Run: headless pygame with SDL's dummy video driver; simulated clock (each Clock.tick advances the game by its frame time, no real sleeping); random seed 0; keys injected as events and as key.get_pressed() state; mouse plan: one left click at the window centre at the start of phase 2, then a move to the lower-right quarter at the start of phase 3.
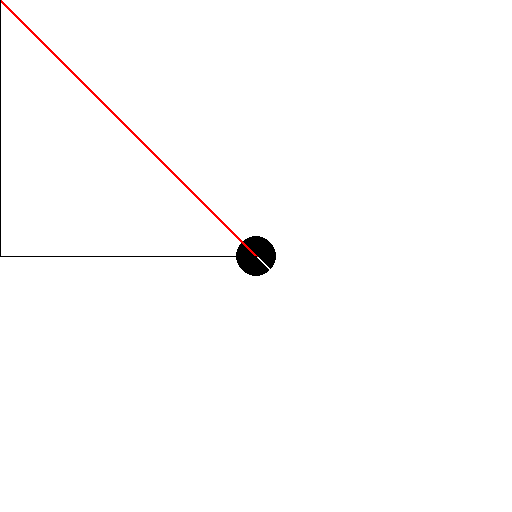
Frame 1 of 4 · flips 1–60 · no input
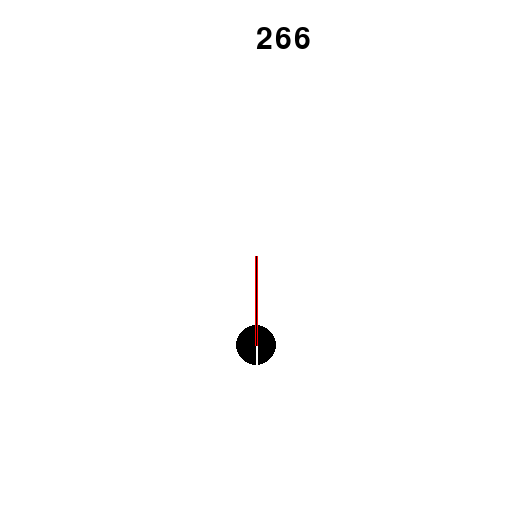
Frame 2 of 4 · flips 61–180 · clicked the window centre · tapped SPACE, RETURN · held RIGHT (→), D
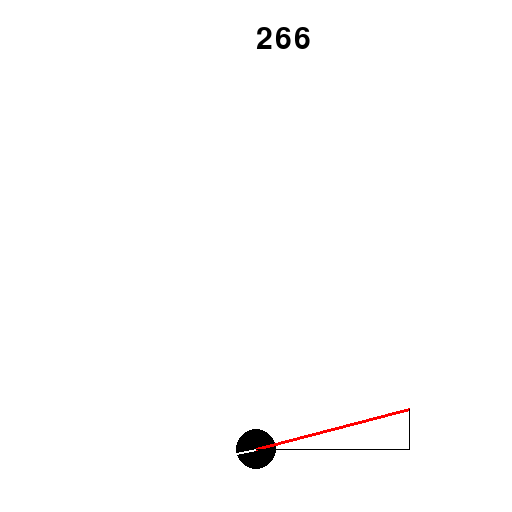
Frame 3 of 4 · flips 181–300 · moved the mouse to the lower-right quarter · held DOWN (↓), S
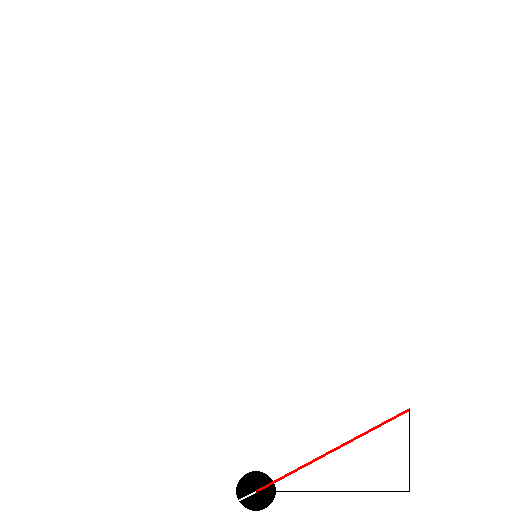
Frame 4 of 4 · flips 301–420 · held LEFT (←), A, UP (↑), W

The pygame program that drew these frames:

import pygame, math
import time as tm

pygame.display.init()                                                               # initializes Pygame's video system

screenDimension = int(pygame.display.Info().current_w * 0.5)                        # localizes screen size
win = pygame.display.set_mode((screenDimension, screenDimension))
pygame.display.set_caption("trig demo 5")

pygame.font.init()                                                                  # initializes Pygame's font system


class Ball(object):
    def __init__(self, x, y, radius, endpoint):
        self.x = x
        self.y = y
        self.radius = radius
        self.endpoint = endpoint
    
    def draw(self):
        pygame.draw.circle(win, (0, 0, 0), (self.x, self.y), self.radius)
    
    def drawLine(self):
        pygame.draw.line(win, (255, 255, 255), (self.x, self.y), self.endpoint, 2)


def drawText(text, pos):
    render_font = pygame.font.SysFont("corbel", 45)
    blittext = render_font.render(text, 1, (0, 0, 0))
    win.blit(blittext, pos)


def refresh():
    global counter
    
    win.fill([255, 255, 255])
    ent.draw()
    ent.drawLine()

    pygame.draw.line(win, (255, 0, 0), (ent.x, ent.y), (bx, by), 3)
    pygame.draw.line(win, (0, 0, 0), (ent.x, ent.y), (bx, (by - (by - ent.y))))
    pygame.draw.line(win, (0, 0, 0), (bx, (by - (by - ent.y))), ((ent.x + (bx - ent.x)), by))

    if ballHit:
        drawText(str(math.floor(tm.perf_counter() - counter)), (int(screenDimension * 0.5), int(screenDimension * 0.05)))

def findNewPath(sy, angle, time):
    ent.x += round(-math.cos(angle) * bounce * 2)

    velY = -math.sin(angle) * power  
    distY = (velY * time) + ((-3.7 * (time) ** 2) / 2)
    newY = round(sy - distY)

    return newY


def findNewEnd(mx, my, cx, cy):

    angle = math.atan2(my - cy, mx - cx)
    
    newX = -math.cos(angle) * 40 + cx
    newY = -math.sin(angle) * 40 + cy

    return newX, newY


def findAngle(mx, my):
    sX = ent.x
    sY = ent.y
    try:
        angle = math.atan((sY - my) / (sX - mx))
    except:
        angle = math.pi / 2

    if my < sY and mx > sX:
        angle = abs(angle)
    elif my < sY and mx < sX:
        angle = math.pi - angle
    elif my > sY and mx > sX:
        angle = (math.pi * 2) - angle
    elif my > sY and mx < sX:
        angle = math.pi + abs(angle)

    return angle

ballHit = False

bounce = 1
angle = 0
time = 0
counter = 0

ent = Ball(int(screenDimension * 0.5), int(screenDimension * 0.5), int(screenDimension * .04), (int(screenDimension * 0.54), int(screenDimension * 0.5)))
main = True
while main:
    for e in pygame.event.get():
        if e.type == pygame.QUIT:
            main = False
    
    bx, by = pygame.mouse.get_pos()
    getKey = pygame.key.get_pressed()

    if getKey[pygame.K_SPACE]:
        ballHit = False
        ent.x = int(screenDimension * 0.5)
        ent.y = int(screenDimension * 0.5)
        counter += tm.perf_counter() - counter

    if (screenDimension < ent.x + ent.radius or 0 > ent.x - ent.radius) and bounce == 1:
        bounce = -1
    elif (screenDimension < ent.x + ent.radius or 0 > ent.x - ent.radius) and bounce == -1:
        bounce = 1

    if bx in range((ent.x - ent.radius), (ent.x + ent.radius)):
        if by in range((ent.y - ent.radius), (ent.y + ent.radius)):
            ballHit = True
            time = 0
            bounce = 1
            y = ent.y
            power = int(screenDimension * 0.06)
            angle = findAngle(bx, by)
    
    if ballHit:
        if ent.y < screenDimension + ent.radius:
            time += screenDimension * .00004
            ent.y = findNewPath(y, angle, time)
        else:
            ballHit = False
            time = 0
            ent.y = int(screenDimension * 0.96)
            counter += tm.perf_counter() - counter
    
    refresh()
    ent.endpoint = findNewEnd(bx, by, ent.x, ent.y)

    pygame.display.update()

pygame.quit()
